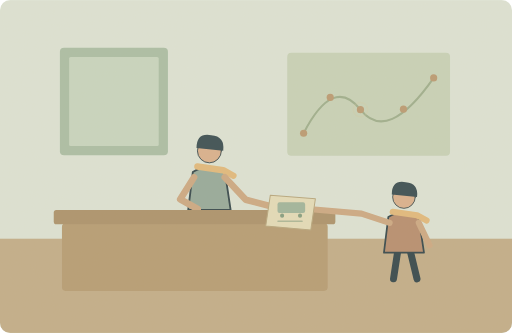
t = 0.00 s
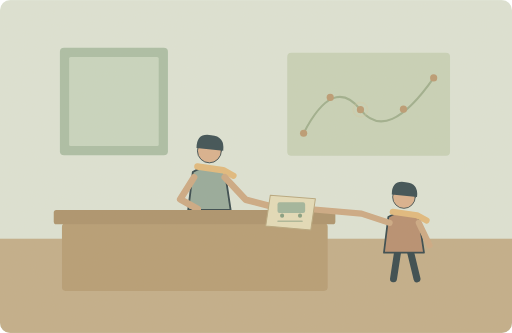
t = 1.25 s
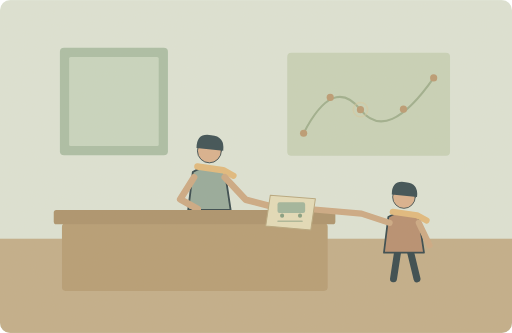
t = 3.75 s
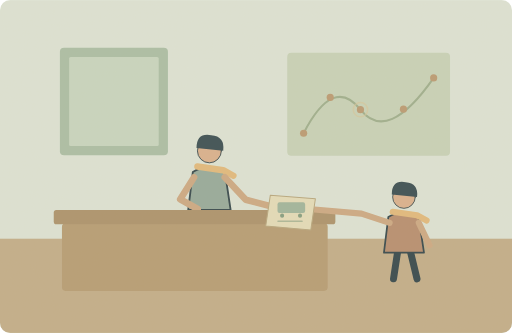
t = 5.00 s
t = 6.25 s: frame unchanged from t = 3.75 s, image omitted
t = 8.75 s: frame unchanged from t = 1.25 s, image omitted

The animated SVG that drew these frames (rendered in a browser with its animation timeline set to each time). Animation: 1 SMIL element (animate=1); one cycle of 10.00 s, repeats indefinitely.

<svg xmlns="http://www.w3.org/2000/svg" width="1000" height="650" viewBox="0 0 1000 650" role="img" aria-labelledby="title desc"><title id="title">单词小故事</title><desc id="desc">The receptionist gave us useful information about local buses.</desc><metadata>{"wordId": "information", "dailyExample": "The receptionist gave us useful information about local buses.", "source": "https://github.com/go1app/word-atlas/blob/main/public/atlas/entries/4.json", "attribution": "Word Atlas contributors — CC BY 4.0", "license": "https://creativecommons.org/licenses/by/4.0/", "changes": "New original vector animation interpreting the daily example.", "durationSeconds": 10}</metadata><defs><clipPath id="frame"><rect width="1000" height="650" rx="20"/></clipPath><filter id="paper"><feTurbulence type="fractalNoise" baseFrequency=".74" numOctaves="3" stitchTiles="stitch"/><feColorMatrix type="saturate" values="0"/><feComponentTransfer><feFuncA type="linear" slope=".065"/></feComponentTransfer><feBlend in="SourceGraphic" mode="soft-light"/></filter><filter id="glow" x="-100%" y="-100%" width="300%" height="300%"><feGaussianBlur stdDeviation="8"/></filter></defs><g clip-path="url(#frame)"><rect x="0" y="0" width="1000" height="650" rx="0" fill="#dce4d7" /><rect x="0" y="466" width="1000" height="184" rx="0" fill="#c0ac88" /><rect x="117" y="93" width="211" height="210" rx="8" fill="#a8bda5" /><rect x="135" y="111" width="175" height="174" rx="3" fill="#c6d6c0" /><g transform="translate(409 352) scale(1.8)" stroke="#2c4148" stroke-linecap="round" stroke-linejoin="round"><path d="M-7 29L-12 62M7 29L15 62" fill="none" stroke="#2c4148" stroke-width="8" stroke-linecap="round" stroke-linejoin="round" /><path d="M-18 -9Q0 -20 17 -8L23 32H-23Z" fill="#92a89a" stroke="#2c4148" stroke-width="2" stroke-linecap="round" stroke-linejoin="round" /><circle cx="0" cy="-32" r="13" fill="#d9af8c" /><path d="M-14 -35Q-14 -52 2 -49Q17 -48 15 -32Z" fill="#32474e" stroke="none" stroke-width="2" stroke-linecap="round" stroke-linejoin="round" /><path d="M-13 -15L15 -11 26 -5" fill="none" stroke="#e1b97b" stroke-width="7" stroke-linecap="round" stroke-linejoin="round" /></g><path d="M379 346L352 389 386 408M439 346L480 390 542 406" fill="none" stroke="#cba782" stroke-width="13" stroke-linecap="round" stroke-linejoin="round" /><rect x="121" y="436" width="519" height="132" rx="7" fill="#b49a72" /><rect x="105" y="410" width="550" height="28" rx="5" fill="#a99069" /><g transform="translate(789 439) scale(1.7)" stroke="#2c4148" stroke-linecap="round" stroke-linejoin="round"><path d="M-7 29L-12 62M7 29L15 62" fill="none" stroke="#2c4148" stroke-width="8" stroke-linecap="round" stroke-linejoin="round" /><path d="M-18 -9Q0 -20 17 -8L23 32H-23Z" fill="#b58b6d" stroke="#2c4148" stroke-width="2" stroke-linecap="round" stroke-linejoin="round" /><circle cx="0" cy="-32" r="13" fill="#d9af8c" /><path d="M-14 -35Q-14 -52 2 -49Q17 -48 15 -32Z" fill="#32474e" stroke="none" stroke-width="2" stroke-linecap="round" stroke-linejoin="round" /><path d="M-13 -15L15 -11 26 -5" fill="none" stroke="#e1b97b" stroke-width="7" stroke-linecap="round" stroke-linejoin="round" /></g><path d="M761 435L706 417 614 409M818 435L839 479" fill="none" stroke="#cba782" stroke-width="12" stroke-linecap="round" stroke-linejoin="round" /><path d="M528 381L616 388 607 449 519 441Z" fill="#e4dcba" stroke="#b5a57c" stroke-width="2" stroke-linecap="round" stroke-linejoin="round" /><rect x="542" y="395" width="54" height="21" rx="4" fill="#9db49b" /><circle cx="551" cy="421" r="4" fill="#819b7e" /><circle cx="586" cy="421" r="4" fill="#819b7e" /><path d="M543 432H590" fill="none" stroke="#a9b697" stroke-width="3" stroke-linecap="round" stroke-linejoin="round" /><rect x="561" y="103" width="318" height="201" rx="8" fill="#c6d2b8" /><path d="M593 260Q651 147 704 214T847 152" fill="none" stroke="#9bad8c" stroke-width="4" stroke-linecap="round" stroke-linejoin="round" /><circle cx="593" cy="260" r="7" fill="#b99870" /><circle cx="645" cy="190" r="7" fill="#b99870" /><circle cx="704" cy="214" r="7" fill="#b99870" /><circle cx="788" cy="213" r="7" fill="#b99870" /><circle cx="847" cy="152" r="7" fill="#b99870" /><g><animate attributeName="opacity" values=".2;.65;.2" keyTimes="0;.5;1" dur="10s" repeatCount="indefinite"/><circle cx="704" cy="214" r="14" fill="none" stroke="#d6c79c" stroke-width="3"/></g><rect width="1000" height="650" fill="#ddc8a0" opacity=".14" filter="url(#paper)" pointer-events="none"/></g></svg>
